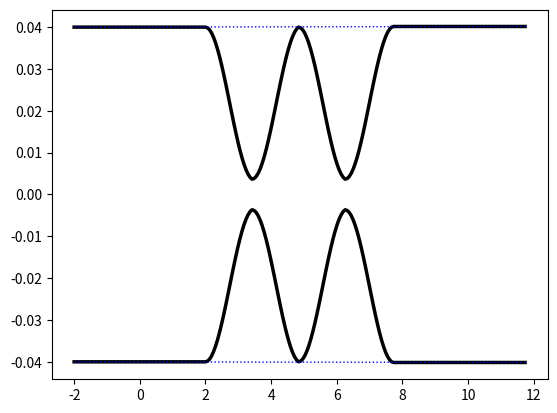

This chart was generated by the following Python code:
import numpy as np
import pandas as pd
import matplotlib.pyplot as plt
from typing import List
vector: List[float] = list()


class Waveguide:
    def __init__(self, num_scan: int = None, c_max: int = 1200):

        self.num_scan = num_scan
        self.c_max = c_max
        self._M = {}

    @property
    def M(self):
        return self._unique_points()

    # Methods
    def start(self, init_pos: vector):
        """
        Start

        The function starts a waveguide in the initial position given as
        input.
        The coordinates of the initial position are the first added to the
        matrix that describes the waveguide.

        Parameters
        ----------
        init_pos : list[float]
            Ordered list of coordinate that specifies the waveguide starting
            point [mm].
            init_pos[0] -> X
            init_pos[1] -> Y
            init_pos[2] -> Z

        Returns
        -------
        None.

        """
        assert np.size(init_pos) == 3, \
            ('Given initial position is not valid. 3 values are required. '
             f'{np.size(init_pos)} were given.')
        assert bool(self._M) is False, \
            ('Coordinate matrix is not empty. '
             'Cannot start a new waveguide in this point.')

        self._M['x'] = [init_pos[0]]
        self._M['y'] = [init_pos[1]]
        self._M['z'] = [init_pos[2]]
        self._M['f'] = [5]
        self._M['s'] = [0]

    def end(self, speed: float = 75):
        """
        End

        End a waveguide. The function automatically

        Parameters
        ----------
        speed : float, optional
            DESCRIPTION. The default is 75.

        Returns
        -------
        None.

        """
        self._M['x'].extend([self._M['x'][-1], self._M['x'][0]])
        self._M['y'].extend([self._M['y'][-1], self._M['y'][0]])
        self._M['z'].extend([self._M['z'][-1], self._M['z'][0]])
        self._M['f'].extend([self._M['f'][-1], speed])
        self._M['s'].extend([0, 0])

    def linear(self,
               increment: vector,
               speed: float = 0.0,
               shutter: int = 1):
        """
        Linear

        The function add a linear increment to the last point of the current
        waveguide.


        Parameters
        ----------
        increment : list[float]
            Ordered list of coordinate that specifies the increment [mm].
            increment[0] -> dX
            increment[1] -> dY
            increment[2] -> dZ
        speed : float, optional
            Transition speed [mm/s]. The default is 0.0.
        shutter : int, optional
            State of the shutter [0: 'OFF', 1: 'ON']. The default is 1.

        Returns
        -------
        None.

        """
        self._M['x'].append(self._M['x'][-1] + increment[0])
        self._M['y'].append(self._M['y'][-1] + increment[1])
        self._M['z'].append(self._M['z'][-1] + increment[2])
        self._M['f'].append(speed)
        self._M['s'].append(shutter)

    def circ(self,
             initial_angle: float,
             final_angle: float,
             radius: float,
             speed: float = 0.0,
             shutter: int = 1,
             N: int = 25):
        """
        Circ

        Compute the points in the xy-plane that connects two angles
        (initial_angle and final_angle) with a circular arc of a given radius.
        The user can set the transition speed, the shutter state during
        the movement and the number of points of the arc.

        Parameters
        ----------
        initial_angle : float
            Starting angle of the circular arc [radians].
        final_angle : float
            Ending angle of the circular arc [radians].
        radius : float
            Radius of the circular arc [mm].
        speed : float, optional
            Transition speed [mm/s]. The default is 0.0.
        shutter : int, optional
            State of the shutter [0: 'OFF', 1: 'ON']. The default is 1.
        N : int, optional
            Number of points. The default is 25.

        Raises
        ------
        ValueError
            Speed values has the wrong shape.

        Returns
        -------
        None.

        """
        t = np.linspace(initial_angle, final_angle, N)
        new_x = self._M['x'][-1] - radius*np.cos(initial_angle) + \
            radius*np.cos(t)
        new_y = self._M['y'][-1] - radius*np.sin(initial_angle) + \
            radius*np.sin(t)
        new_z = self._M['z'][-1]*np.ones(new_x.shape)

        # update coordinates
        self._M['x'].extend(new_x)
        self._M['y'].extend(new_y)
        self._M['z'].extend(new_z)

        # update speed array
        if np.size(speed) == 1:
            self._M['f'].extend(speed*np.ones(new_x.shape))
        elif np.size(speed) == np.size(new_x):
            self._M['f'].extend(speed)
        else:
            raise ValueError('Speed array is neither a single value nor ',
                             'array of appropriate size.')

        self._M['s'].extend(shutter*np.ones(new_x.shape))

    def arc_bend(self,
                 D: float,
                 radius: float,
                 speed: float = 0.0,
                 shutter: int = 1,
                 N: int = 25):
        """
        Circular bend

        The function concatenate two circular arc to make a circular S-bend.
        The user can specify the amplitude of the S-bend (height in the y
        direction) and the curvature radius. Starting and ending angle of the
        two arcs are computed automatically.
        The sign of D encodes the direction of the S-bend:
            - D > 0, upward S-bend
            - D < 0, downward S-bend

        Parameters
        ----------
        D : float
            Amplitude of the S-bend along the y direction [mm].
        radius : float
            Curvature radius of the S-bend [mm].
        speed : float, optional
            Transition speed [mm/s]. The default is 0.0.
        shutter : int, optional
            State of the shutter [0: 'OFF', 1: 'ON']. The default is 1.
        N : int, optional
            Number of points. The default is 25.

        Returns
        -------
        None.

        """
        (a, _) = self._get_sbend_parameter(D, radius)

        if D > 0:
            self.circ(np.pi*(3/2),
                      np.pi*(3/2)+a,
                      radius,
                      speed,
                      shutter,
                      np.round(N/2))
            self.circ(np.pi*(1/2)+a,
                      np.pi*(1/2),
                      radius, speed,
                      shutter,
                      np.round(N/2))
        else:
            self.circ(np.pi*(1/2),
                      np.pi*(1/2)-a,
                      radius,
                      speed,
                      shutter,
                      np.round(N/2))
            self.circ(np.pi*(3/2)-a,
                      np.pi*(3/2),
                      radius,
                      speed,
                      shutter,
                      np.round(N/2))

    def arc_acc(self,
                D: float,
                radius: float,
                arm_length: float = 0.0,
                speed: float = 0.0,
                shutter: int = 1,
                N: int = 50):
        """
        Circular coupler

        The function concatenate two circular S-bend to make a single mode of
        a circular directional coupler.
        The user can specify the amplitude of the coupler (height in the y
        direction) and the curvature radius.
        The sign of D encodes the direction of the coupler:
            - D > 0, upward S-bend
            - D < 0, downward S-bend

        Parameters
        ----------
        D : float
            Amplitude of the coupler along the y-direction [mm].
        radius : float
            Curvature radius of the coupler's bends [mm].
        arm_length : float, optional
            Length of the coupler straight arm [mm]. The default is 0.0.
        speed : float, optional
            Transition speed [mm/s]. The default is 0.0.
        shutter : int, optional
            State of the shutter [0: 'OFF', 1: 'ON']. The default is 1.
        N : int, optional
            Number of points. The default is 50.

        Returns
        -------
        None.

        """
        self.arc_bend(D, radius, speed, shutter, N/2)
        self.linear([arm_length, 0, 0], speed, shutter)
        self.arc_bend(-D, radius, speed, shutter, N/2)

    def arc_mzi(self,
                D: float,
                radius: float,
                int_length: float = 0.0,
                arm_length: float = 0.0,
                speed: float = 0.0,
                shutter: int = 1,
                N: int = 100):
        """
        Circular Mach-Zehnder Interferometer (MZI)

        The function concatenate two circular couplers to make a single mode
        of a circular MZI.
        The user can specify the amplitude of the coupler (height in the y
        direction) and the curvature radius.
        The sign of D encodes the direction of the coupler:
            - D > 0, upward S-bend
            - D < 0, downward S-bend

        Parameters
        ----------
        D : float
            Amplitude of the MZI along the y-direction [mm].
        radius : float
            Curvature radius of the MZI's bends [mm].
        int_length : float, optional
            Interaction distance of the MZI [mm]. The default is 0.0.
        arm_length : float, optional
            Length of the MZI straight arm [mm]. The default is 0.0.
        speed : float, optional
            Transition speed [mm/s]. The default is 0.0.
        shutter : int, optional
            State of the shutter [0: 'OFF', 1: 'ON']. The default is 1.
        N : int, optional
            Number of points. The default is 100.

        Returns
        -------
        None.

        """
        self.arc_acc(D, radius, arm_length, speed, shutter, N/2)
        self.linear([int_length, 0, 0], speed, shutter)
        self.arc_acc(D, radius, arm_length, speed, shutter, N/2)

    def sin_bend(self,
                 D: float,
                 radius: float,
                 speed: float = 0.0,
                 shutter: int = 1,
                 N: int = 25):
        """
        Sinusoidal bend

        The function compute the points in the xy-plane of a Sin-bend curve.
        The distance between the initial and final point is the same of the
        equivalent (circular) S-bend of given radius.
        The user can specify the amplitude of the Sin-bend (height in the y
        direction) and the curvature radius as well as the transition speed,
        the shutter state during the movement and the number of points of the
        arc.
        The sign of D encodes the direction of the Sin-bend:
            - D > 0, upward S-bend
            - D < 0, downward S-bend

        NB: the radius is an effective radius. The radius of curvature of the
            overall curve will be lower (in general) than the specified
            radius.

        Parameters
        ----------
        D : float
            Amplitude of the Sin-bend along the y direction [mm].
        radius : float
            Effective curvature radius of the Sin-bend [mm].
        speed : float, optional
            Transition speed [mm/s]. The default is 0.0.
        shutter : int, optional
            State of the shutter [0: 'OFF', 1: 'ON']. The default is 1.
        N : int, optional
            Number of points. The default is 25.

        Raises
        ------
        ValueError
            Speed values has the wrong shape.

        Returns
        -------
        None.

        """
        (a, dx) = self._get_sbend_parameter(D, radius)

        new_x = np.arange(self._M['x'][-1], self._M['x'][-1] + dx, dx/(N - 1))
        new_y = self._M['y'][-1] + \
            0.5*D*(1 - np.cos(np.pi/dx*(new_x - self._M['x'][-1])))
        new_z = self._M['z'][-1]*np.ones(new_x.shape)

        # update coordinates
        self._M['x'].extend(new_x)
        self._M['y'].extend(new_y)
        self._M['z'].extend(new_z)

        # update speed array
        if np.size(speed) == 1:
            self._M['f'].extend(speed*np.ones(new_x.shape))
        elif np.size(speed) == np.size(new_x):
            self._M['f'].extend(speed)
        else:
            raise ValueError('Speed array is neither a single value nor ',
                             'array of appropriate size.')

        self._M['s'].extend(shutter*np.ones(new_x.shape))

    def sin_acc(self,
                D: float,
                radius: float,
                arm_length: float = 0.0,
                speed: float = 0.0,
                shutter: int = 1,
                N: int = 50):
        """
        Sinusoidal coupler

        The function concatenate two Sin-bend to make a single mode of a
        sinusoidal directional coupler.
        The user can specify the amplitude of the coupler (height in the y
        direction) and the effective curvature radius.
        The sign of D encodes the direction of the coupler:
            - D > 0, upward Sin-bend
            - D < 0, downward Sin-bend

        Parameters
        ----------
        D : float
            Amplitude of the coupler along the y-direction [mm].
        radius : float
            Effective curvature radius of the coupler's bends [mm].
        arm_length : float, optional
            Length of the coupler straight arm [mm]. The default is 0.0.
        speed : float, optional
            Transition speed [mm/s]. The default is 0.0.
        shutter : int, optional
            State of the shutter [0: 'OFF', 1: 'ON']. The default is 1.
        N : int, optional
            Number of points. The default is 50.

        Returns
        -------
        None.

        """
        self.sin_bend(D, radius, speed, shutter, N/2)
        self.linear([arm_length, 0, 0], speed, shutter)
        self.sin_bend(-D, radius, speed, shutter, N/2)

    def sin_mzi(self,
                D: float,
                radius: float,
                int_length: float = 0.0,
                arm_length: float = 0.0,
                speed: float = 0.0,
                shutter: int = 1,
                N: float = 100):
        """
        Sinusoidal Mach-Zehnder Interferometer (MZI)

        The function concatenate two sinusoidal couplers to make a single mode
        of a sinusoidal MZI.
        The user can specify the amplitude of the coupler (height in the y
        direction) and the curvature radius.
        The sign of D encodes the direction of the coupler:
            - D > 0, upward S-bend
            - D < 0, downward S-bend

        Parameters
        ----------
        D : float
            Amplitude of the MZI along the y-direction [mm].
        radius : float
            Effective curvature radius of the coupler's bends [mm].
        int_length : float, optional
            Interaction distance of the MZI [mm]. The default is 0.0.
        arm_length : float, optional
            Length of the MZI straight arm [mm]. The default is 0.0.
        speed : float, optional
            Transition speed [mm/s]. The default is 0.0.
        shutter : int, optional
            State of the shutter [0: 'OFF', 1: 'ON']. The default is 1.
        N : int, optional
            Number of points. The default is 100.

        Returns
        -------
        None.

        """
        self.sin_acc(D, radius, int_length, speed, shutter, N/2)
        self.linear([arm_length, 0, 0], speed, shutter)
        self.sin_acc(D, radius, int_length, speed, shutter, N/2)

    def curvature(self) -> np.ndarray:
        """
        Curvarure

        Compute the 3D point-to-point curvature radius of the waveguide
        shape.

        Returns
        -------
        curvature : numpy.ndarray
            Array of the curvature radii computed at each point of the curve.

        """
        data = self._unique_points()

        x = np.array(data['x'])
        y = np.array(data['y'])
        z = np.array(data['z'])

        dx_dt = np.gradient(x)
        dy_dt = np.gradient(y)
        dz_dt = np.gradient(z)

        d2x_dt2 = np.gradient(dx_dt)
        d2y_dt2 = np.gradient(dy_dt)
        d2z_dt2 = np.gradient(dz_dt)

        num = (dx_dt**2 + dy_dt**2 + dz_dt**2)**1.5
        den = np.sqrt((d2z_dt2*dy_dt - d2y_dt2*dz_dt)**2 +
                      (d2x_dt2*dz_dt - d2z_dt2*dx_dt)**2 +
                      (d2y_dt2*dx_dt - d2x_dt2*dy_dt)**2)
        default_zero = np.ones(np.size(num))*np.inf
        # only divide nonzeros else Inf
        curvature = np.divide(num, den, out=default_zero, where=(den != 0))
        return curvature

    def cmd_rate(self) -> np.ndarray:
        """
        Command rate

        Compute the point-to-point command rate of the waveguide shape.

        Returns
        -------
        cmd_rate : numpy.ndarray
            Array of the command rates computed at each point of the curve.

        """
        data = self._unique_points()

        # exclude last point, it's there just to close the shutter
        x = np.array(data['x'][:-1])
        y = np.array(data['y'][:-1])
        z = np.array(data['z'][:-1])
        v = np.array(data['f'][:-1])

        dx_dt = np.gradient(x)
        dy_dt = np.gradient(y)
        dz_dt = np.gradient(z)
        dt = np.sqrt(dx_dt**2 + dy_dt**2 + dz_dt**2)

        default_zero = np.ones(np.size(dt))*np.inf
        # only divide nonzeros else Inf
        cmd_rate = np.divide(v, dt, out=default_zero, where=(v != 0))
        return cmd_rate

    # Private interface
    def _get_sbend_parameter(self, D: float, radius: float) -> tuple:
        """
        Get S-Bend parameters

        The function computes the final angle, and x-displacement for a
        circular S-bend given the y-displacement D and curvature radius.

        Parameters
        ----------
        D : float
            Displacement along y-direction [mm].
        radius : float
            Curvature radius of the S-bend [mm]..

        Returns
        -------
        tuple
            (final angle, x-displacement), ([radians], [mm]).

        """
        dy = np.abs(D/2)
        a = np.arccos(1 - (dy/radius))
        dx = 2*radius*np.sin(a)
        return (a, dx)

    def _unique_points(self):
        """
        Remove all consecutive duplicates.

        At least one coordinate (X,Y,Z,F,S) have to change between two
        consecutive lines.

        Duplicates can be selected by crating a boolean index mask as follow:
            - make a row-wise diff operation (data.diff)
            - compute absolute value of all elements in order to work only
                with positive numbers
            - make a column-wise sum (.sum(axis=1))
        In this way consecutive duplicates correspond to a 0.0 value in the
        latter array.
        Converting this array to boolean (all non-zero values are True) the
        index mask can be retrieved.
        The first element is set to True by default since it is lost by the
        diff operation.
        Also indexes are reset to the new dataframe (with less element, in
        principle).

        Returns
        -------
        pandas DataFrame
            Coordinate dataframe (x, y, z, f, s).

        """

        data = pd.DataFrame.from_dict(self._M)
        mask = (data.diff()             # row-wise diff
                    .abs()              # abs of each element
                    .sum(axis=1)        # col-wise sum
                    .astype('bool'))    # cast to bool
        mask[0] = True
        return data[mask].reset_index()

    def _compute_number_points(self):
        # TODO: write method that compute the optimal number of points given
        #       the max value of cmd rate
        pass


if __name__ == '__main__':

    # Data
    pitch = 0.080
    int_dist = 0.007
    d_bend = 0.5*(pitch-int_dist)
    increment = [4, 0, 0]

    # Calculations
    mzi = [Waveguide() for _ in range(2)]
    for index, wg in enumerate(mzi):
        [xi, yi, zi] = [-2, -pitch/2 + index*pitch, 0.035]

        wg.start([xi, yi, zi])
        wg.linear(increment, speed=20)
        wg.sin_mzi((-1)**index*d_bend, radius=15, speed=20)
        wg.linear(increment, speed=20)
        wg.end()

    print(wg.M)

    # Plot
    fig, ax = plt.subplots()
    for wg in mzi:
        ax.plot(wg.M['x'][:-1], wg.M['y'][:-1], '-k', linewidth=2.5)
        ax.plot(wg.M['x'][-2:], wg.M['y'][-2:], ':b', linewidth=1.0)
    plt.show()
